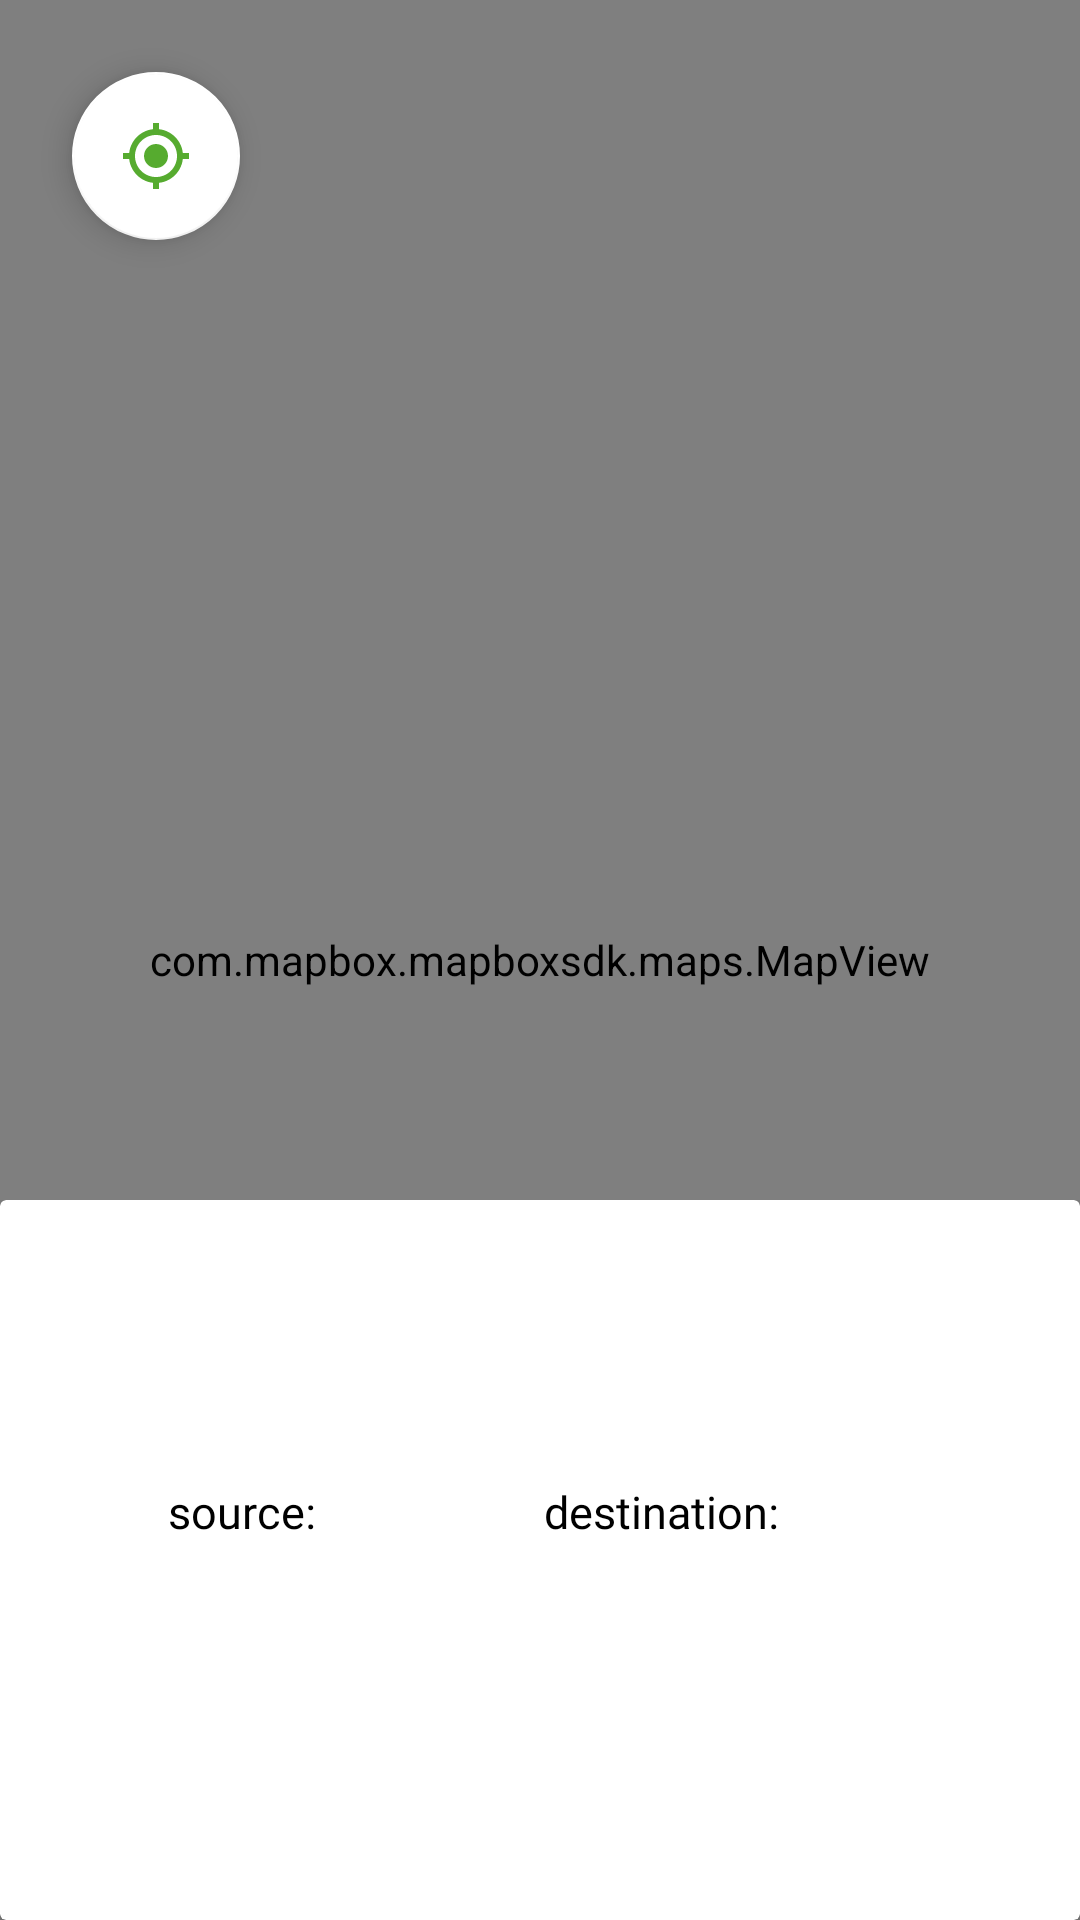

Write the Android layout XML for this screen, with the resource values it uses.
<!-- AndroidManifest.xml: application theme Theme.Hummigo -->
<!-- res/layout/activity_map.xml -->
<?xml version="1.0" encoding="utf-8"?>
<androidx.coordinatorlayout.widget.CoordinatorLayout xmlns:android="http://schemas.android.com/apk/res/android"
    xmlns:app="http://schemas.android.com/apk/res-auto"
    xmlns:tools="http://schemas.android.com/tools"
    xmlns:mapbox="http://schemas.android.com/apk/res-auto"
    android:layout_width="match_parent"
    android:layout_height="match_parent"
    android:orientation="vertical"
    tools:context=".MapActivity">



       <com.google.android.material.floatingactionbutton.FloatingActionButton
           android:id="@+id/fab_location_search"
           android:layout_width="wrap_content"
           android:layout_height="wrap_content"

           android:layout_margin="24dp"
           android:tint="@android:color/white"
           app:backgroundTint="@color/white"
           app:srcCompat="@drawable/ic_baseline_my_location_24" />


    <com.mapbox.mapboxsdk.maps.MapView
        android:id="@+id/mapView"
        android:layout_width="match_parent"
        android:layout_height="match_parent"
        mapbox:mapbox_cameraZoom="12"


        />

    <LinearLayout
        android:id="@+id/linearLayout3"
        android:layout_width="match_parent"
        android:layout_height="240dp"

        android:layout_gravity="bottom"
        android:orientation="vertical">

        <androidx.cardview.widget.CardView
            android:id="@+id/btmcard"

            android:layout_width="match_parent"
            android:layout_height="match_parent"
            app:cardElevation="8dp">

            <androidx.constraintlayout.widget.ConstraintLayout
                android:layout_width="match_parent"
                android:layout_height="match_parent">


                <LinearLayout
                    android:id="@+id/linearLayout4"
                    android:layout_width="0dp"
                    android:layout_height="wrap_content"
                    android:layout_marginStart="16dp"
                    android:layout_marginTop="16dp"
                    android:layout_marginEnd="16dp"
                    android:orientation="horizontal"
                    android:padding="24sp"
                    android:weightSum="10"
                    app:layout_constraintEnd_toEndOf="parent"
                    app:layout_constraintStart_toStartOf="parent"
                    app:layout_constraintTop_toBottomOf="@+id/distanceView">


                    <TextView
                        android:id="@+id/s"
                        android:layout_width="wrap_content"
                        android:layout_height="wrap_content"
                        android:layout_weight="5"
                        android:fontFamily="@font/rubikmedium"
                        android:padding="16sp"
                        android:text="source:"
                        android:textColor="@color/black"


                        android:textSize="15dp" />

                    <TextView
                        android:id="@+id/d"
                        android:layout_width="wrap_content"
                        android:layout_height="wrap_content"
                        android:layout_weight="5"
                        android:fontFamily="@font/rubikmedium"
                        android:padding="16sp"
                        android:text="destination:"

                        android:textColor="@color/black"
                        android:textSize="15dp" />


                </LinearLayout>

                <TextView
                    android:id="@+id/distanceView"
                    android:layout_width="wrap_content"
                    android:layout_height="wrap_content"
                    android:layout_marginTop="16dp"
                    android:fontFamily="@font/rubikmedium"
                    android:text=""
                    android:textColor="@color/black"
                    android:textSize="16sp"
                    app:layout_constraintEnd_toEndOf="parent"
                    app:layout_constraintStart_toStartOf="parent"
                    app:layout_constraintTop_toTopOf="parent" />

                <Button
                    android:id="@+id/navigate_btn"
                    android:layout_width="wrap_content"
                    android:layout_height="wrap_content"
                    android:text="Button"
                    android:visibility="invisible"
                    app:layout_constraintBottom_toBottomOf="parent"
                    app:layout_constraintEnd_toEndOf="parent"
                    app:layout_constraintStart_toStartOf="parent"
                    app:layout_constraintTop_toBottomOf="@+id/linearLayout4" />

            </androidx.constraintlayout.widget.ConstraintLayout>


        </androidx.cardview.widget.CardView>
    </LinearLayout>





</androidx.coordinatorlayout.widget.CoordinatorLayout>
<!-- resources referenced by this layout -->
<resources>
  <color name="black">#FF000000</color>
  <color name="white">#FFFFFFFF</color>
  <!-- drawable ic_baseline_my_location_24 (drawable) -->
  <vector android:height="24dp" android:tint="#56AB2F"
      android:viewportHeight="24" android:viewportWidth="24"
      android:width="24dp" xmlns:android="http://schemas.android.com/apk/res/android">
      <path android:fillColor="@android:color/white" android:pathData="M12,8c-2.21,0 -4,1.79 -4,4s1.79,4 4,4 4,-1.79 4,-4 -1.79,-4 -4,-4zM20.94,11c-0.46,-4.17 -3.77,-7.48 -7.94,-7.94L13,1h-2v2.06C6.83,3.52 3.52,6.83 3.06,11L1,11v2h2.06c0.46,4.17 3.77,7.48 7.94,7.94L11,23h2v-2.06c4.17,-0.46 7.48,-3.77 7.94,-7.94L23,13v-2h-2.06zM12,19c-3.87,0 -7,-3.13 -7,-7s3.13,-7 7,-7 7,3.13 7,7 -3.13,7 -7,7z"/>
  </vector>
  <style name="Theme.Hummigo" parent="Theme.MaterialComponents.DayNight.DarkActionBar">
          
          <item name="colorPrimary">@color/col1</item>
          <item name="colorPrimaryVariant">@color/col1</item>
          <item name="colorOnPrimary">@color/white</item>
          
          <item name="colorSecondary">@color/col2</item>
          <item name="colorSecondaryVariant">@color/col2</item>
          <item name="colorOnSecondary">@color/col2</item>
  
          
          <item name="android:statusBarColor" tools:targetApi="l">@color/col3</item>
  
          
      </style>
  <color name="col1">#a8e063</color>
  <color name="col2">#56ab2f</color>
  <color name="col3">#388E10</color>
</resources>
